Run: headless pygame with SDL's dummy video driver; simulated clock (each Clock.tick advances the game by its frame time, no real sleeping); random seed 0; keys injected as events and as key.get_pressed() state; no mouse input.
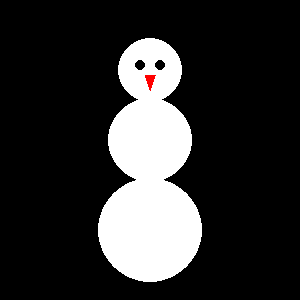
Frame 1 of 4 · flips 1–60 · no input
Frame 2 of 4 · flips 61–180 · tapped SPACE, RETURN · held RIGHT (→), D · screen unchanged from frame 1, image omitted
Frame 3 of 4 · flips 181–300 · held DOWN (↓), S · screen unchanged from frame 2, image omitted
Frame 4 of 4 · flips 301–420 · held LEFT (←), A, UP (↑), W · screen unchanged from frame 3, image omitted

The pygame program that drew these frames:

import pygame  #Impordime pygamei

pygame.init()  #Käivitame pygamei

#Loome akna suurusega 300x300 pikslit
screen = pygame.display.set_mode((300, 300))
pygame.display.set_caption("Lumememm - Rainer Hints")  #Määrame aknale pealkirja

#alustame tsükklit
running = True
while running:
    #Kontrollime sündmusi staatust
    for event in pygame.event.get():
        if event.type == pygame.QUIT:
            running = False  # Kui vajutatakse akna risti, lõpetame tsükli

    #Täidame ekraani taustavärviga (must)
    screen.fill((0, 0, 0))

    #Joonistame kolm valget ringi
    pygame.draw.circle(screen, [255, 255, 255], [150, 70], 32)
    pygame.draw.circle(screen, [255, 255, 255], [150, 140], 42)
    pygame.draw.circle(screen, [255, 255, 255], [150, 230], 52)

    #Joonistame kaks musta ringi silmadeks
    pygame.draw.circle(screen, [0, 0, 0], [140, 65], 5)
    pygame.draw.circle(screen, [0, 0, 0], [160, 65], 5)

    #Joonistame punase kolmnurga lumememme ninaks
    pygame.draw.polygon(screen, [255, 0, 0], [[145, 75], [155, 75], [150, 90]])

    #Uuendame ekraani
    pygame.display.flip()

#Sulgeme pygamei kui aken sulgub
pygame.quit()
